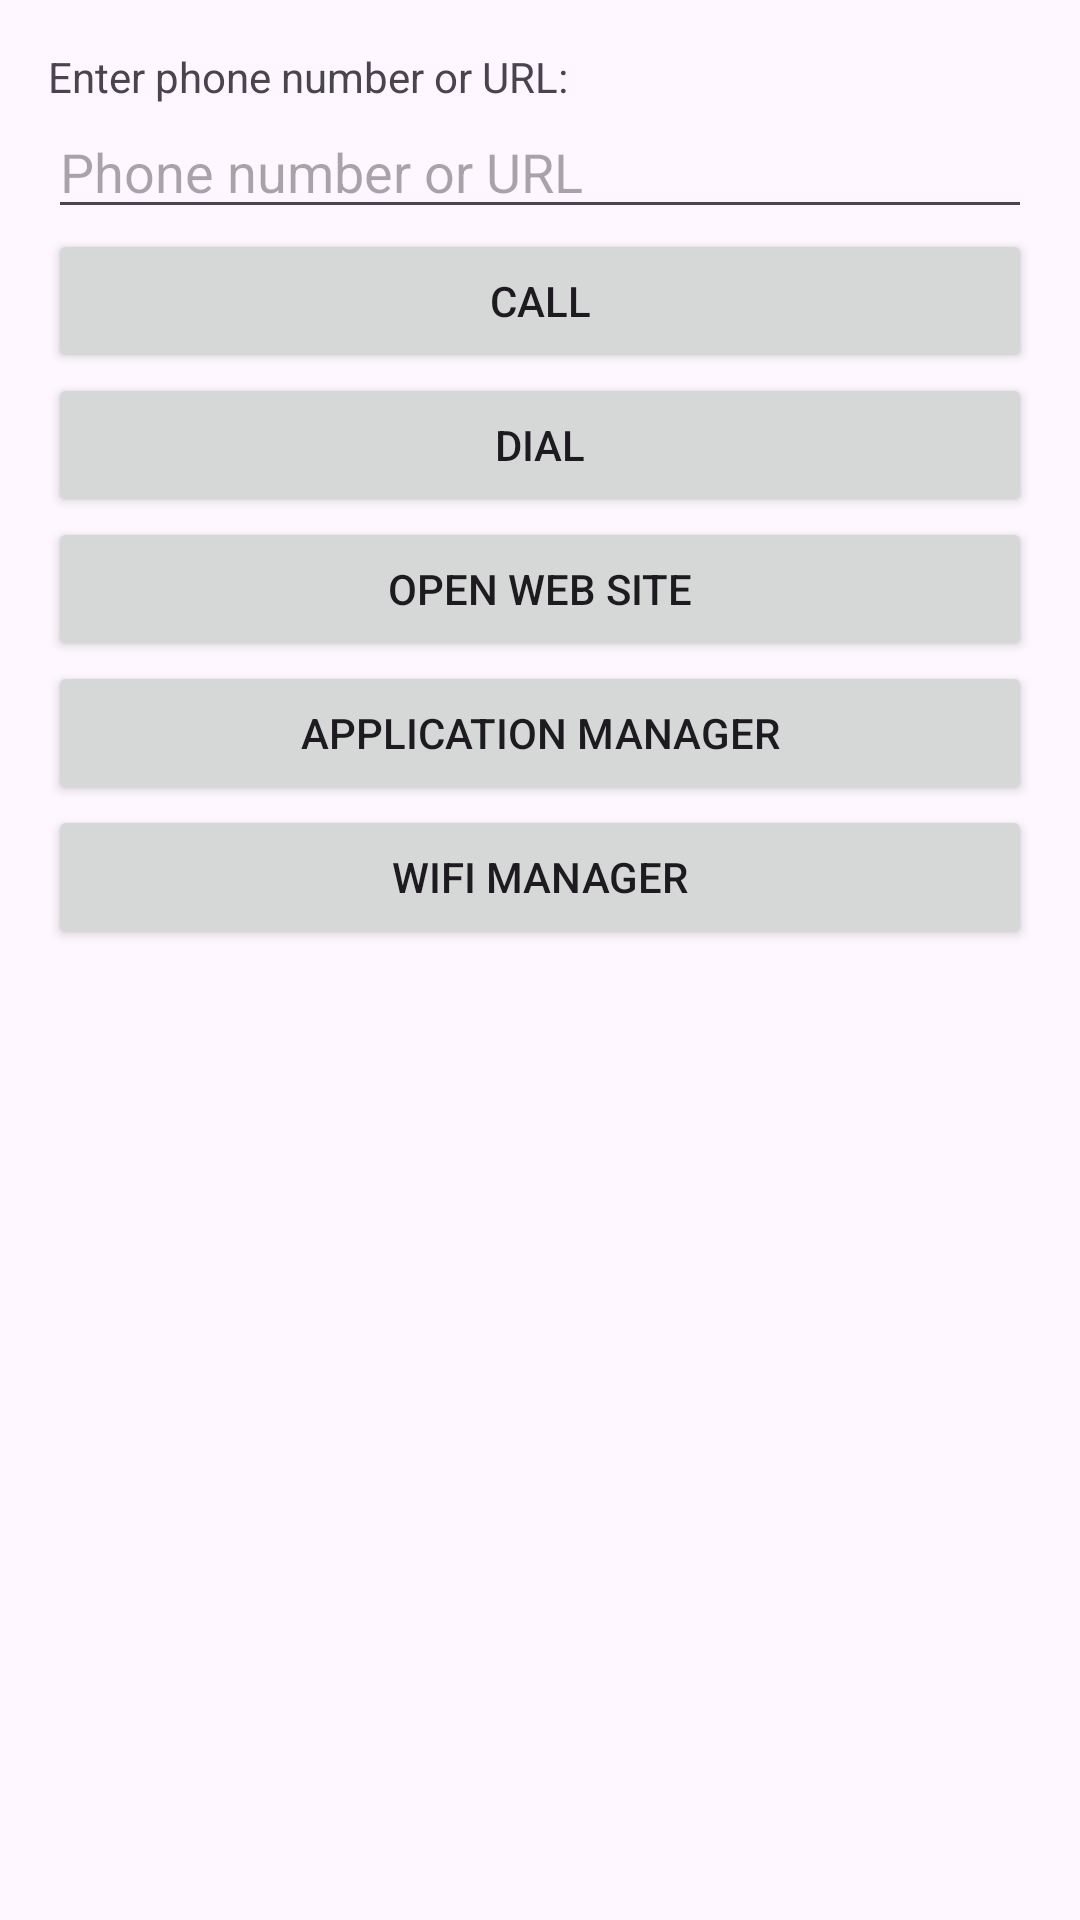

Produce the Android XML layout that renders to this screen, including the resource entries it uses.
<!-- AndroidManifest.xml: application theme Theme.Tps -->
<!-- res/layout/activity_implicite.xml -->
<?xml version="1.0" encoding="utf-8"?>
<LinearLayout xmlns:android="http://schemas.android.com/apk/res/android"
    android:layout_width="match_parent"
    android:layout_height="match_parent"
    android:orientation="vertical"
    android:padding="16dp">

    <TextView
        android:layout_width="wrap_content"
        android:layout_height="wrap_content"
        android:text="Enter phone number or URL:" />

    <EditText
        android:id="@+id/editText"
        android:layout_width="match_parent"
        android:layout_height="wrap_content"
        android:hint="Phone number or URL" />

    <Button
        android:id="@+id/callButton"
        android:layout_width="match_parent"
        android:layout_height="wrap_content"
        android:text="CALL" />

    <Button
        android:id="@+id/dialButton"
        android:layout_width="match_parent"
        android:layout_height="wrap_content"
        android:text="DIAL" />

    <Button
        android:id="@+id/openWebsiteButton"
        android:layout_width="match_parent"
        android:layout_height="wrap_content"
        android:text="OPEN WEB SITE" />

    <Button
        android:id="@+id/appManagerButton"
        android:layout_width="match_parent"
        android:layout_height="wrap_content"
        android:text="APPLICATION MANAGER" />

    <Button
        android:id="@+id/wifiManagerButton"
        android:layout_width="match_parent"
        android:layout_height="wrap_content"
        android:text="WIFI MANAGER" />

</LinearLayout>
<!-- resources referenced by this layout -->
<resources>
  <style name="Theme.Tps" parent="Base.Theme.Tps" />
  <style name="Base.Theme.Tps" parent="Theme.Material3.DayNight.NoActionBar">
          
          
      </style>
</resources>
